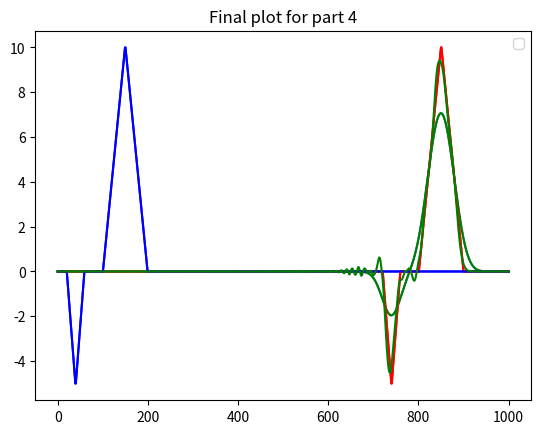

Python code for this plot:
# %%
import numpy as np
import matplotlib.pyplot as plt
# %%
# initial conditions
imax = int(1000) # number of grid points in x-direction
delx = 100 # horizontal grid spacing (m)
delt = 10 # time increment (s)
u = 5 # horizontal wind speed (m/s)

x = np.zeros(imax)
x[0:1000] = np.linspace(0,1000,1000)
# x = x.astype(int)
#x = x[0:1000]
# %%
# 1) Calculate and display the Courant number
Cr = u*delt/delx
print('The Courant number is:', Cr)

# %%
# 2a) Create initial concentration anomaly distribution in the x-direction
#conc = 0 # initial concentration of background is zero
conc = np.zeros(imax)
cmax = 10.0 # max initial concentration
conc[100:150] = np.linspace(0,cmax,50)
conc[150:200] = np.linspace(cmax,0,50)
conc[20:40] = np.linspace(0, -0.5*cmax,20)
conc[40:60] = np.linspace(-0.5*cmax,0,20)

# %%
# 3) On the same plot, show (in red) the ideal exact final solution
cideal = np.zeros(imax) # background concentration
cideal[800:850] = np.linspace(0,cmax,50)
cideal[850:900] = np.linspace(cmax,0,50)
cideal[720:740] = np.linspace(0,-0.5*cmax,20)
cideal[740:760] = np.linspace(-0.5*cmax,0,20)

# %%
# Plot
plt.plot(x,cideal, 'r')
plt.plot(x, conc, 'b')
plt.legend('initial','ideal')
plt.show()

# %%
# 4) Advect the concentration puff anomaly for the following number of time steps 
# and plot in great the resulting concentrations using foward in time, backward in space

nsteps = (imax-300)/(u*delt/delx)
nsteps = int(nsteps)
print(nsteps)

t=[0]
time = 0
while time < nsteps-2:
    time = time+1
    t = np.append(t,time)
print(t)

x1 = [1]
distance = 1
while distance < imax-1:
    distance = distance +1
    x1 = np.append(x1,distance)
print(x1)

s = (nsteps, imax)
Conc_ftbs = np.zeros(s)
Conc_ftbs[0,:] = conc

for n in t:
    for j in x1-1:
        Conc_ftbs[n+1,j] = -Cr*(Conc_ftbs[n,j]-Conc_ftbs[n,j-1]) + Conc_ftbs[n,j]

Conc_ftbs_plt = Conc_ftbs[-1,:]
plt.plot(x,Conc_ftbs_plt)
plt.show()

# %%
plt.plot(x,Conc_ftbs_plt,'g')
plt.plot(x,cideal, 'r')
plt.plot(x, conc, 'b')
plt.legend('initial','ideal')
plt.title('Final plot for part 4')
plt.show()

# %%
# 5) Repeat steps (2-4) to re-initialize, but plotting 
# (in green) on a new graph, and using
# RK3 for the advection.  Use same number of time steps.

conc_rk3 = np.zeros(s)
term1 = np.zeros(s)
term2 = np.zeros(s)
term3 = np.zeros(s)
term4 = np.zeros(s)

conc_rk3[0,:] = conc

t5=[0]
time5 = 0
while time5 < nsteps-2:
    time5 = time5+1
    t5 = np.append(t5,time5)
#print(t5)

x5 = [3]
distance5 = 3
while distance5 < imax-1:
    distance5 = distance5 +1
    x5 = np.append(x5,distance5)
#print(x5)

for n in t5:
    for j in x5-3:
        term1 = (1-Cr*Cr/4)*conc_rk3[n,j]
        term2 = ((Cr/2)-3*(Cr*Cr*Cr/48))*(conc_rk3[n,j+1]-conc_rk3[n,j-1])
        term3 = (Cr*Cr/8)*(conc_rk3[n,j+2]+conc_rk3[n,j-2])
        term4 = (Cr*Cr*Cr/48)*(conc_rk3[n,j+3]-conc_rk3[n,j-3])

        conc_rk3[n+1,j] = term1 - term2 + term3 - term4

# %%
conc_rk3_plt = conc_rk3[-1,:]
plt.plot(x,conc_rk3_plt,'g')
plt.show()

# %%
